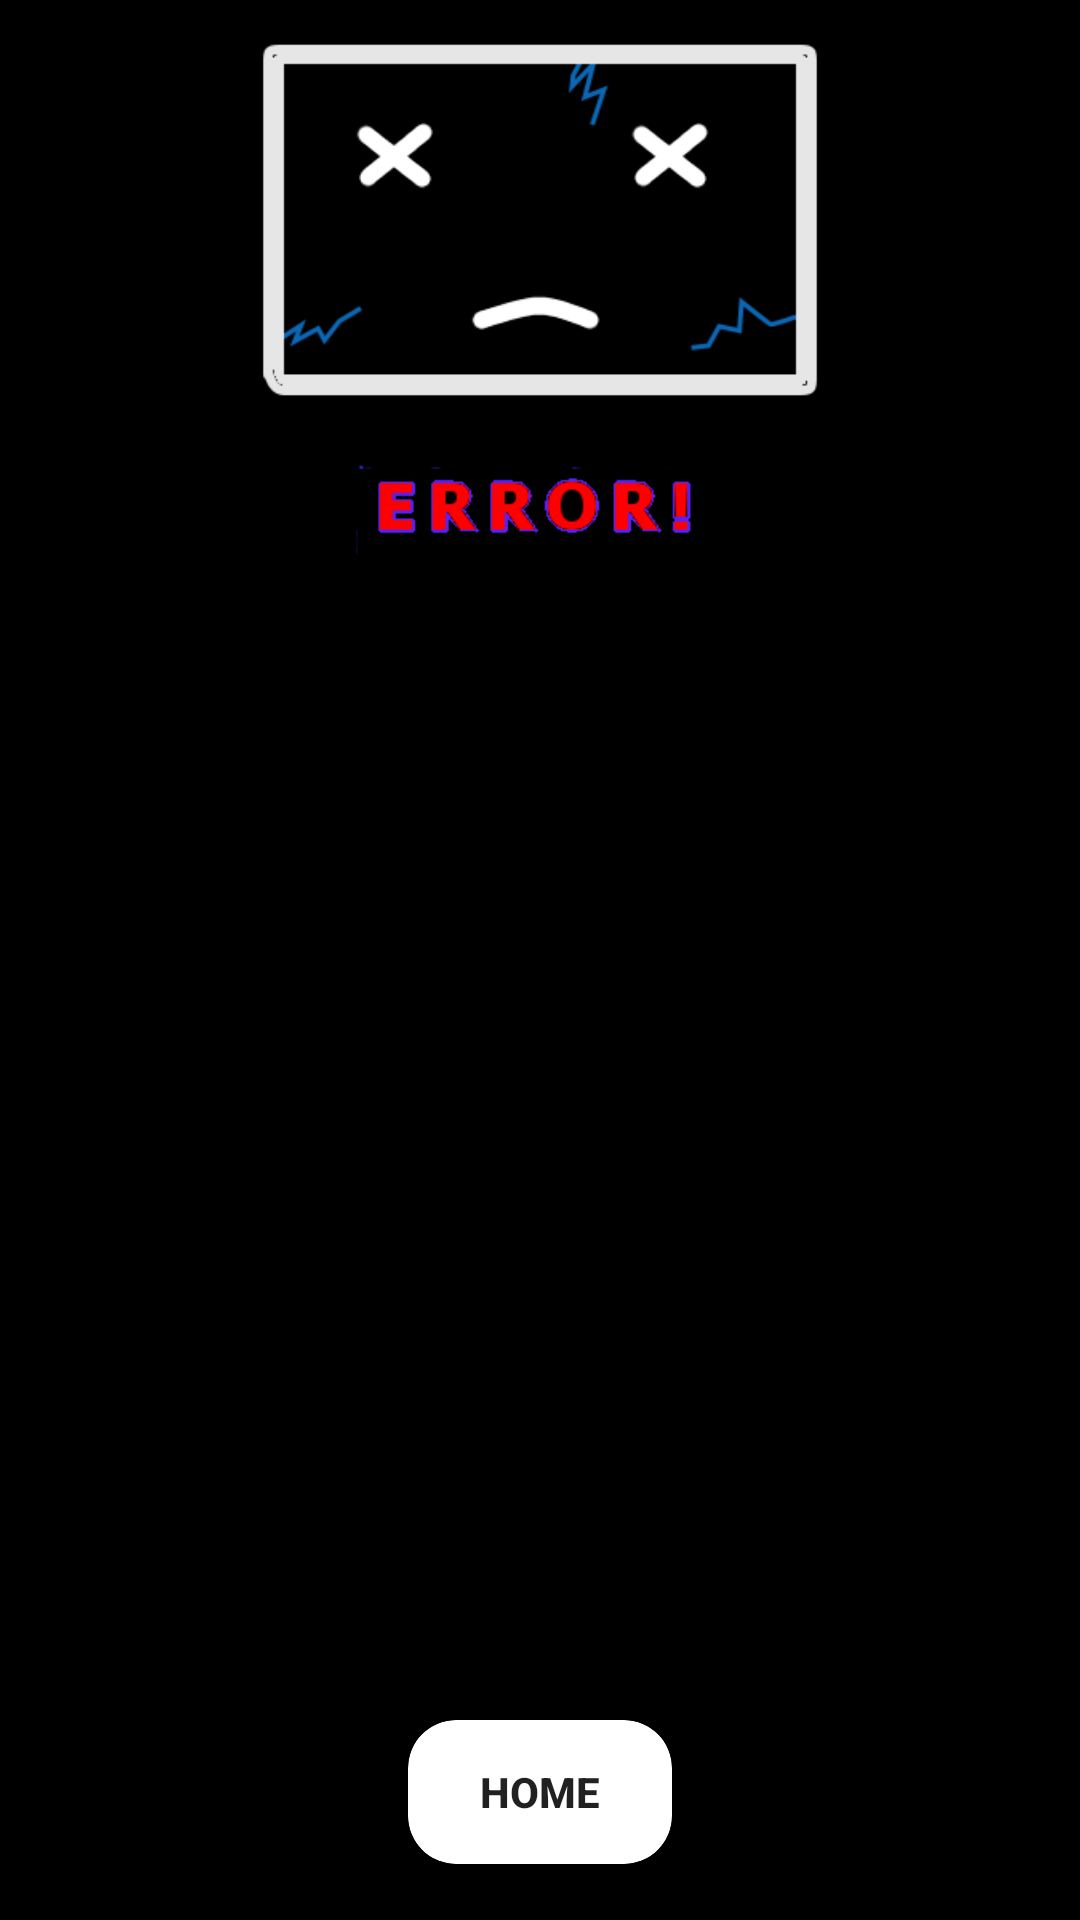

Android layout source for this screen:
<!-- AndroidManifest.xml: application theme AppTheme -->
<!-- res/layout/activity_error.xml -->
<?xml version="1.0" encoding="utf-8"?>
<android.support.constraint.ConstraintLayout xmlns:android="http://schemas.android.com/apk/res/android"
    xmlns:app="http://schemas.android.com/apk/res-auto"
    xmlns:tools="http://schemas.android.com/tools"
    android:layout_width="match_parent"
    android:layout_height="match_parent"
    tools:context=".ErrorActivity">

    <ImageView
        android:id="@+id/error_iv"
        android:layout_width="match_parent"
        android:layout_height="0dp"
        android:scaleType="fitCenter"
        android:src="@drawable/error"
        app:layout_constraintTop_toTopOf="parent"
        app:layout_constraintBottom_toTopOf="@+id/error_text_ll"
        app:layout_constraintEnd_toEndOf="parent"
        app:layout_constraintHorizontal_bias="0.5"
        app:layout_constraintStart_toStartOf="parent"
        app:layout_constraintVertical_weight="1" />

    <android.support.constraint.ConstraintLayout
        android:id="@+id/error_text_ll"
        android:layout_width="match_parent"
        android:layout_height="0dp"
        app:layout_constraintBottom_toBottomOf="parent"
        app:layout_constraintEnd_toEndOf="parent"
        app:layout_constraintHorizontal_bias="0.5"
        app:layout_constraintStart_toStartOf="parent"
        app:layout_constraintTop_toBottomOf="@+id/error_iv"
        app:layout_constraintVertical_weight="2">


        <include layout="@layout/activity_error_content" />

    </android.support.constraint.ConstraintLayout>

</android.support.constraint.ConstraintLayout>
<!-- res/layout/activity_error_content.xml (included above) -->
<?xml version="1.0" encoding="utf-8"?>
<android.support.constraint.ConstraintLayout xmlns:android="http://schemas.android.com/apk/res/android"
    xmlns:app="http://schemas.android.com/apk/res-auto"
    android:layout_width="match_parent"
    android:layout_height="match_parent">

    <TextView
        android:id="@+id/error_header_tv"
        android:layout_width="match_parent"
        android:layout_height="0dp"
        android:gravity="center"
        android:text="@string/error_title_placeholder"
        android:textSize="@dimen/header_text"
        android:textStyle="bold"
        app:layout_constraintBottom_toTopOf="@id/error_info_tv"
        app:layout_constraintEnd_toEndOf="parent"
        app:layout_constraintHorizontal_bias="0.5"
        app:layout_constraintStart_toStartOf="parent"
        app:layout_constraintTop_toTopOf="parent"
        app:layout_constraintVertical_bias="0.25"
        app:layout_constraintVertical_weight="1" />

    <TextView
        android:id="@+id/error_info_tv"
        android:layout_width="match_parent"
        android:layout_height="0dp"
        android:gravity="center"
        android:text="@string/error_text_placeholder"
        app:layout_constraintBottom_toTopOf="@+id/error_home_btn_rl"
        app:layout_constraintEnd_toEndOf="parent"
        app:layout_constraintHorizontal_bias="0.5"
        app:layout_constraintStart_toStartOf="parent"
        app:layout_constraintTop_toBottomOf="@id/error_header_tv"
        app:layout_constraintVertical_bias="0.75"
        app:layout_constraintVertical_weight="3" />

    <RelativeLayout
        android:id="@+id/error_home_btn_rl"
        android:layout_width="match_parent"
        android:layout_height="0dp"
        app:layout_constraintEnd_toEndOf="parent"
        app:layout_constraintHorizontal_bias="0.5"
        app:layout_constraintStart_toStartOf="parent"
        app:layout_constraintTop_toBottomOf="@+id/error_info_tv"
        app:layout_constraintBottom_toBottomOf="parent"
        app:layout_constraintVertical_weight="1"
        >

        <android.support.v7.widget.CardView
            android:layout_centerInParent="true"
            android:layout_width="wrap_content"
            android:layout_height="wrap_content"
            android:layout_margin="@dimen/card_spacing"
            app:cardCornerRadius="16dp"
            app:cardElevation="@dimen/card_spacing">

            <Button
                android:onClick="navigateToMain"
                android:layout_width="wrap_content"
                android:layout_height="wrap_content"
                android:padding="@dimen/text_padding"
                android:gravity="center"
                android:textStyle="bold"
                android:text="@string/home"
                style="@style/Base.Widget.AppCompat.Button.Borderless" />

        </android.support.v7.widget.CardView>

    </RelativeLayout>



</android.support.constraint.ConstraintLayout>
<!-- resources referenced by this layout -->
<resources>
  <dimen name="card_spacing">2.8dp</dimen>
  <dimen name="header_text">22sp</dimen>
  <dimen name="text_padding">8dp</dimen>
  <!-- drawable error: png bitmap (drawable, 9722 bytes) -->
  <string name="error_text_placeholder">Error-Text-Placeholder</string>
  <string name="error_title_placeholder">Error-Title-Placeholder</string>
  <string name="home">Home</string>
  <style name="AppTheme" parent="Theme.AppCompat.DayNight.NoActionBar">
          <item name="colorPrimary">@color/black</item>
          <item name="colorPrimaryDark">@color/black</item>
          <item name="colorAccent">@color/black</item>
          <item name="android:colorBackground">@color/black</item>
          <item name="android:textColorPrimaryInverse">@color/black</item>
      </style>
  <color name="black">#000000</color>
</resources>
